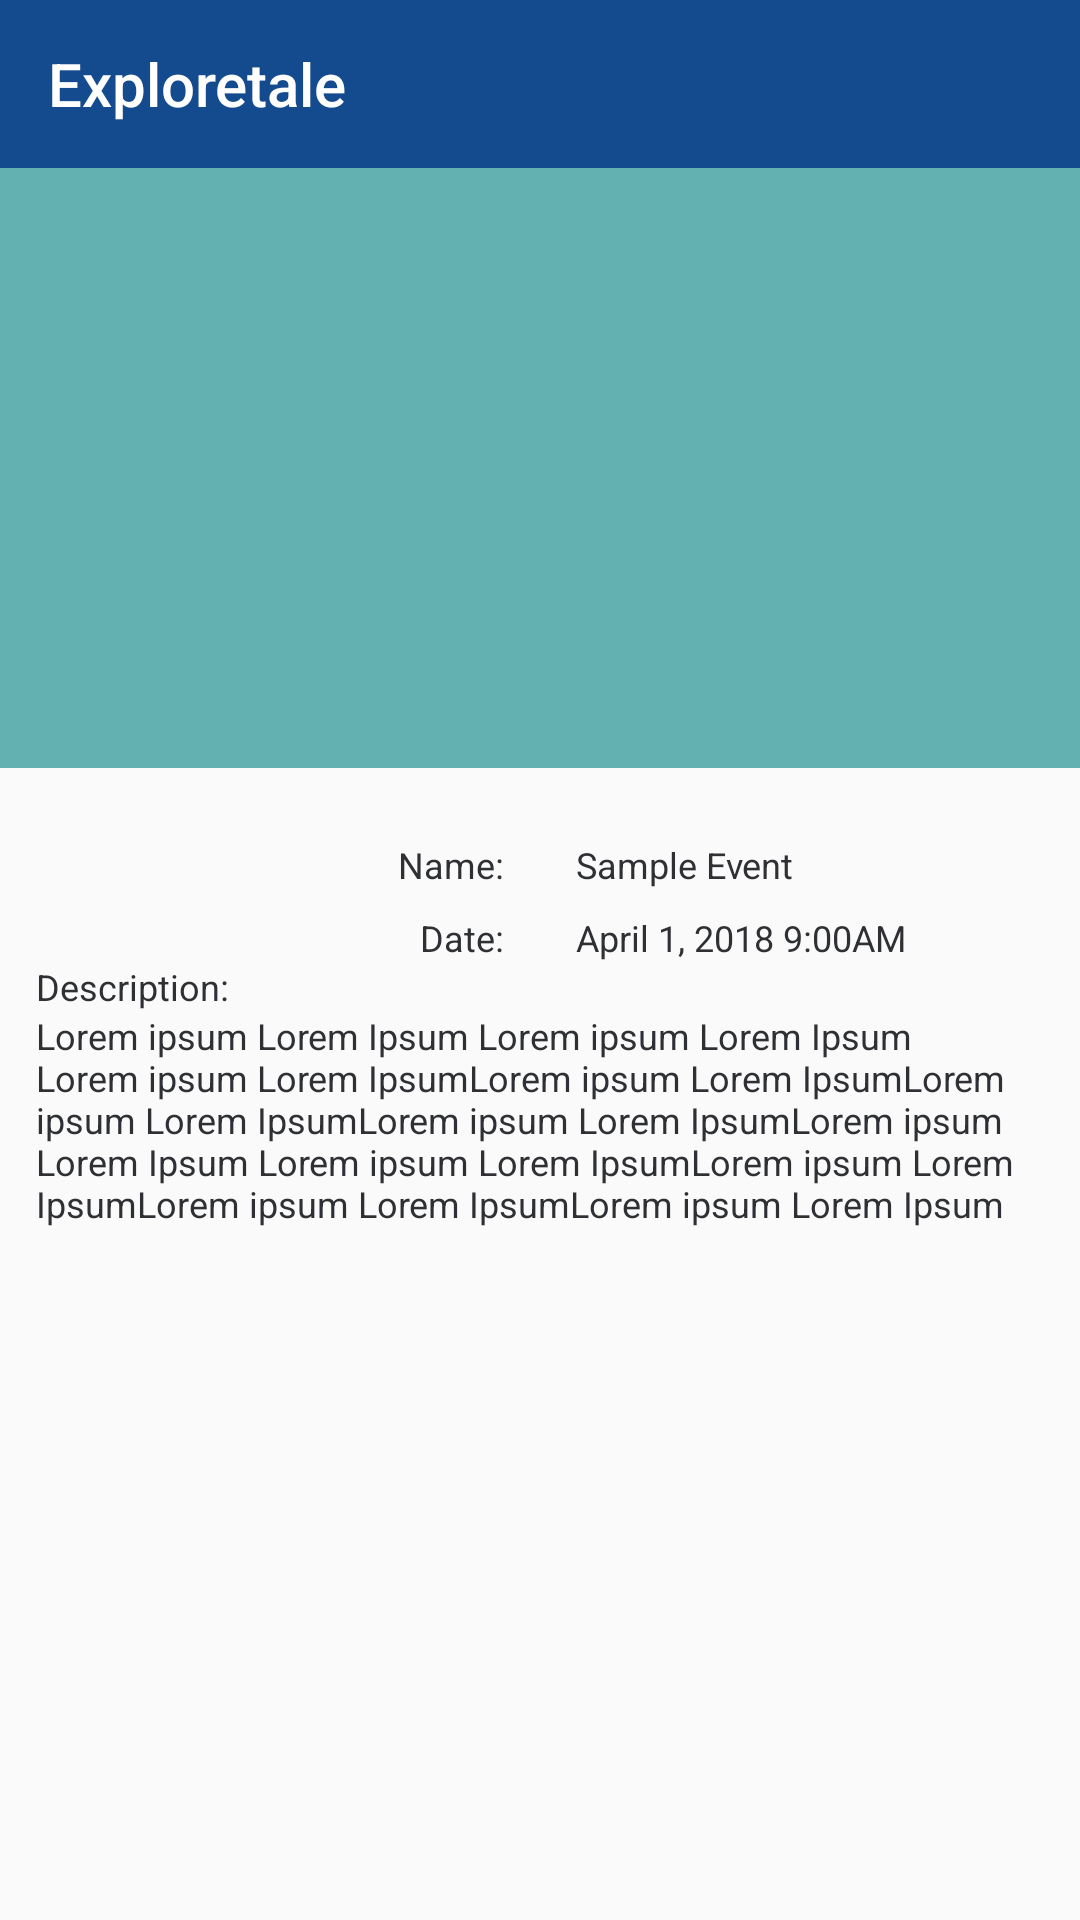

This screen was rendered from an Android layout file. Write that file and the resources it references.
<!-- AndroidManifest.xml: application theme AppTheme -->
<!-- res/layout/activiy_display_event.xml -->
<?xml version="1.0" encoding="utf-8"?>
<LinearLayout xmlns:android="http://schemas.android.com/apk/res/android"
    android:layout_width="match_parent"
    android:layout_height="match_parent"
    android:orientation="vertical">

    <include layout="@layout/toolbar" />

    <LinearLayout
        android:layout_width="match_parent"
        android:layout_height="200dp"
        android:background="@color/blue" />

    <LinearLayout
        android:layout_width="match_parent"
        android:layout_height="wrap_content"
        android:layout_weight="1"
        android:orientation="vertical"
        android:padding="@dimen/spacing_large">



        <LinearLayout
            android:layout_width="match_parent"
            android:layout_height="wrap_content"
            android:orientation="vertical">

            <LinearLayout
                android:layout_width="match_parent"
                android:layout_height="wrap_content"
                android:layout_marginTop="@dimen/spacing_large"
                android:orientation="horizontal"
                android:weightSum="2">

                <TextView
                    android:layout_width="0dp"
                    android:layout_height="wrap_content"
                    android:layout_marginRight="@dimen/spacing_large"
                    android:layout_weight="1"
                    android:gravity="right"
                    android:text="Name:"
                    android:textSize="@dimen/text_size_large" />

                <TextView
                    android:id="@+id/tvEventName"
                    android:layout_width="0dp"
                    android:layout_height="wrap_content"
                    android:layout_marginLeft="@dimen/spacing_large"
                    android:layout_weight="1"
                    android:gravity="left"
                    android:text="Sample Event"
                    android:textSize="@dimen/text_size_large" />

            </LinearLayout>

            <LinearLayout
                android:layout_width="match_parent"
                android:layout_height="wrap_content"
                android:layout_marginTop="@dimen/spacing_medium"
                android:orientation="horizontal"
                android:weightSum="2">

                <TextView
                    android:layout_width="0dp"
                    android:layout_height="wrap_content"
                    android:layout_marginRight="@dimen/spacing_large"
                    android:layout_weight="1"
                    android:gravity="right"
                    android:text="Date:"
                    android:textSize="@dimen/text_size_large" />

                <TextView
                    android:id="@+id/tvDate"
                    android:layout_width="0dp"
                    android:layout_height="wrap_content"
                    android:layout_marginLeft="@dimen/spacing_large"
                    android:layout_weight="1"
                    android:gravity="left"
                    android:text="April 1, 2018 9:00AM"
                    android:textSize="@dimen/text_size_large" />

            </LinearLayout>

            <TextView
                android:layout_width="match_parent"
                android:layout_height="wrap_content"
                android:text="Description:"
                android:textSize="@dimen/text_size_large" />

            <TextView
                android:id="@+id/tvDescription"
            android:layout_width="match_parent"
            android:layout_height="wrap_content"
            android:text="Lorem ipsum Lorem Ipsum Lorem ipsum Lorem Ipsum
Lorem ipsum Lorem IpsumLorem ipsum Lorem IpsumLorem ipsum Lorem IpsumLorem ipsum Lorem IpsumLorem ipsum Lorem Ipsum
Lorem ipsum Lorem IpsumLorem ipsum Lorem IpsumLorem ipsum Lorem IpsumLorem ipsum Lorem Ipsum"
            android:textSize="@dimen/text_size_large" />


        </LinearLayout>

    </LinearLayout>

</LinearLayout>
<!-- res/layout/toolbar.xml (included above) -->
<?xml version="1.0" encoding="utf-8"?>
<android.support.v7.widget.Toolbar android:id="@+id/toolbar"
    android:layout_width="match_parent"
    android:layout_height="?attr/actionBarSize"
    app:layout_collapseMode="pin"
    app:elevation="0dp"
    android:background="@color/text_primary"
    app:popupTheme="@style/ThemeOverlay.AppCompat.Light"
    app:theme="@style/ThemeOverlay.AppCompat.Dark.ActionBar"
    xmlns:android="http://schemas.android.com/apk/res/android"
    xmlns:app="http://schemas.android.com/apk/res-auto">

    <TextView
        style="@style/TextAppearance.AppCompat.Widget.ActionBar.Title"
        android:layout_width="match_parent"
        android:layout_height="wrap_content"
        android:gravity="center_vertical"
        android:text="@string/app_name"
        android:textColor="@color/white" />

</android.support.v7.widget.Toolbar>
<!-- resources referenced by this layout -->
<resources>
  <color name="blue">#64b1b2</color>
  <color name="text_primary">#144b8e</color>
  <color name="white">#ffffff</color>
  <dimen name="spacing_large">12dp</dimen>
  <dimen name="spacing_medium">8dp</dimen>
  <dimen name="text_size_large">12dp</dimen>
  <string name="app_name">Exploretale</string>
  <style name="AppTheme" parent="Theme.AppCompat.Light.NoActionBar">
          
  
          <item name="colorPrimary">@color/colorPrimary</item>
          <item name="colorPrimaryDark">@color/colorPrimaryDark</item>
          <item name="colorAccent">@color/colorAccent</item>
          <item name="android:windowActionBarOverlay">true</item>
          <item name="android:windowNoTitle">true</item>
          <item name="android:textColor">@color/text_black</item>
      </style>
  <color name="colorPrimary">#4C89B7</color>
  <color name="colorPrimaryDark">#DA9033</color>
  <color name="colorAccent">#FF4081</color>
  <color name="text_black">#2e3034</color>
</resources>
